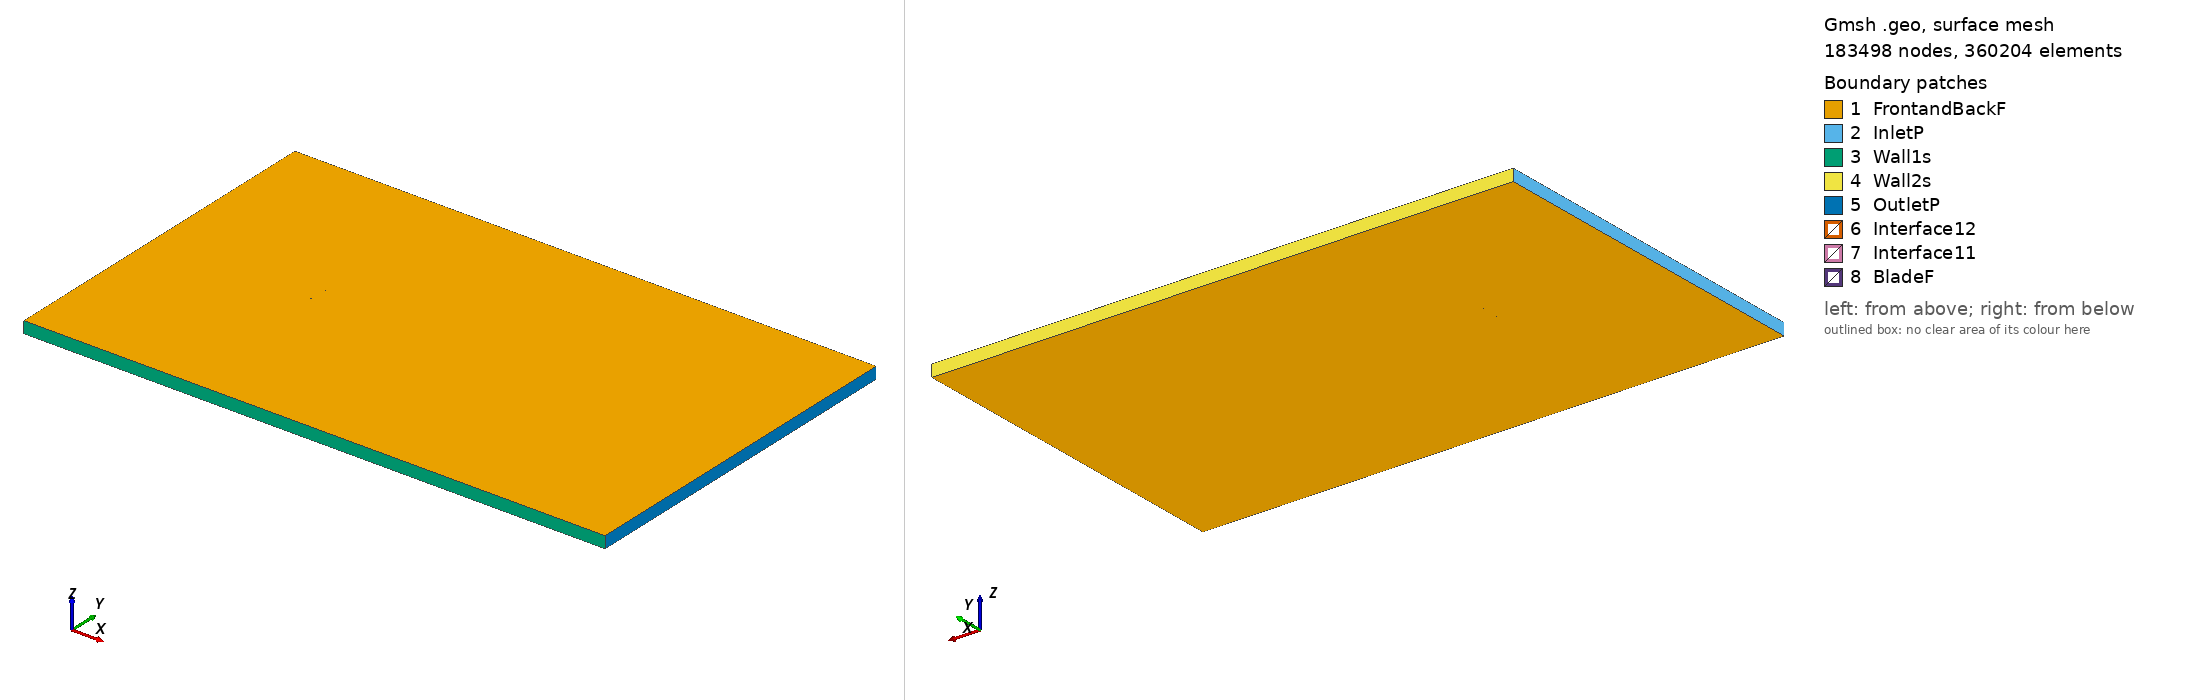

Gmsh geometry script, surface-meshed: 183498 nodes, 360204 surface elements. Boundary patches (legend numbers): 1 FrontandBackF, 2 InletP, 3 Wall1s, 4 Wall2s, 5 OutletP, 6 Interface12, 7 Interface11, 8 BladeF. Left view from above one corner, right view from below the opposite corner. Legend entries are the model's physical surfaces. The drawing asked Gmsh for element sizes between 1% and 20% of the model's largest extent; the script's own settings can give other sizes.

=== ag24_tsr_2.8505_aoa_-0.85393.geo (drawn) ===
SetFactory("OpenCASCADE");

Point(1) = {0.074964, 0.743070, 0, 1.0};
Point(2) = {0.073526, 0.743248, 0, 1.0};
Point(3) = {0.071262, 0.743525, 0, 1.0};
Point(4) = {0.068998, 0.743797, 0, 1.0};
Point(5) = {0.066733, 0.744066, 0, 1.0};
Point(6) = {0.064469, 0.744331, 0, 1.0};
Point(7) = {0.062205, 0.744593, 0, 1.0};
Point(8) = {0.059940, 0.744852, 0, 1.0};
Point(9) = {0.057676, 0.745107, 0, 1.0};
Point(10) = {0.055411, 0.745357, 0, 1.0};
Point(11) = {0.053146, 0.745604, 0, 1.0};
Point(12) = {0.050881, 0.745846, 0, 1.0};
Point(13) = {0.048615, 0.746084, 0, 1.0};
Point(14) = {0.046349, 0.746316, 0, 1.0};
Point(15) = {0.044082, 0.746543, 0, 1.0};
Point(16) = {0.041814, 0.746765, 0, 1.0};
Point(17) = {0.039546, 0.746982, 0, 1.0};
Point(18) = {0.037279, 0.747192, 0, 1.0};
Point(19) = {0.035010, 0.747396, 0, 1.0};
Point(20) = {0.032741, 0.747595, 0, 1.0};
Point(21) = {0.030473, 0.747786, 0, 1.0};
Point(22) = {0.028204, 0.747971, 0, 1.0};
Point(23) = {0.025935, 0.748150, 0, 1.0};
Point(24) = {0.023667, 0.748321, 0, 1.0};
Point(25) = {0.021398, 0.748485, 0, 1.0};
Point(26) = {0.019129, 0.748643, 0, 1.0};
Point(27) = {0.016860, 0.748792, 0, 1.0};
Point(28) = {0.014592, 0.748935, 0, 1.0};
Point(29) = {0.012323, 0.749069, 0, 1.0};
Point(30) = {0.010055, 0.749196, 0, 1.0};
Point(31) = {0.007787, 0.749315, 0, 1.0};
Point(32) = {0.005520, 0.749425, 0, 1.0};
Point(33) = {0.003252, 0.749527, 0, 1.0};
Point(34) = {0.000985, 0.749619, 0, 1.0};
Point(35) = {-0.001281, 0.749703, 0, 1.0};
Point(36) = {-0.003547, 0.749777, 0, 1.0};
Point(37) = {-0.005812, 0.749841, 0, 1.0};
Point(38) = {-0.008077, 0.749895, 0, 1.0};
Point(39) = {-0.010340, 0.749939, 0, 1.0};
Point(40) = {-0.012603, 0.749971, 0, 1.0};
Point(41) = {-0.014864, 0.749992, 0, 1.0};
Point(42) = {-0.017124, 0.750000, 0, 1.0};
Point(43) = {-0.019383, 0.749996, 0, 1.0};
Point(44) = {-0.021640, 0.749978, 0, 1.0};
Point(45) = {-0.023895, 0.749946, 0, 1.0};
Point(46) = {-0.026149, 0.749899, 0, 1.0};
Point(47) = {-0.028399, 0.749836, 0, 1.0};
Point(48) = {-0.030646, 0.749756, 0, 1.0};
Point(49) = {-0.032892, 0.749658, 0, 1.0};
Point(50) = {-0.035133, 0.749542, 0, 1.0};
Point(51) = {-0.037370, 0.749405, 0, 1.0};
Point(52) = {-0.039603, 0.749247, 0, 1.0};
Point(53) = {-0.041830, 0.749066, 0, 1.0};
Point(54) = {-0.044050, 0.748860, 0, 1.0};
Point(55) = {-0.046264, 0.748629, 0, 1.0};
Point(56) = {-0.048466, 0.748370, 0, 1.0};
Point(57) = {-0.050659, 0.748080, 0, 1.0};
Point(58) = {-0.052838, 0.747758, 0, 1.0};
Point(59) = {-0.055000, 0.747400, 0, 1.0};
Point(60) = {-0.057145, 0.747002, 0, 1.0};
Point(61) = {-0.059263, 0.746562, 0, 1.0};
Point(62) = {-0.061353, 0.746073, 0, 1.0};
Point(63) = {-0.063402, 0.745532, 0, 1.0};
Point(64) = {-0.065403, 0.744931, 0, 1.0};
Point(65) = {-0.067335, 0.744266, 0, 1.0};
Point(66) = {-0.069168, 0.743534, 0, 1.0};
Point(67) = {-0.070843, 0.742746, 0, 1.0};
Point(68) = {-0.072248, 0.741950, 0, 1.0};
Point(69) = {-0.073282, 0.741236, 0, 1.0};
Point(70) = {-0.073962, 0.740659, 0, 1.0};
Point(71) = {-0.074397, 0.740205, 0, 1.0};
Point(72) = {-0.074679, 0.739836, 0, 1.0};
Point(73) = {-0.074860, 0.739524, 0, 1.0};
Point(74) = {-0.074963, 0.739249, 0, 1.0};
Point(75) = {-0.074992, 0.739002, 0, 1.0};
Point(76) = {-0.074941, 0.738761, 0, 1.0};
Point(77) = {-0.074792, 0.738516, 0, 1.0};
Point(78) = {-0.074539, 0.738275, 0, 1.0};
Point(79) = {-0.074165, 0.738026, 0, 1.0};
Point(80) = {-0.073612, 0.737753, 0, 1.0};
Point(81) = {-0.072773, 0.737437, 0, 1.0};
Point(82) = {-0.071514, 0.737077, 0, 1.0};
Point(83) = {-0.069846, 0.736720, 0, 1.0};
Point(84) = {-0.067921, 0.736412, 0, 1.0};
Point(85) = {-0.065868, 0.736162, 0, 1.0};
Point(86) = {-0.063753, 0.735966, 0, 1.0};
Point(87) = {-0.061602, 0.735815, 0, 1.0};
Point(88) = {-0.059425, 0.735701, 0, 1.0};
Point(89) = {-0.057232, 0.735620, 0, 1.0};
Point(90) = {-0.055025, 0.735566, 0, 1.0};
Point(91) = {-0.052809, 0.735535, 0, 1.0};
Point(92) = {-0.050586, 0.735526, 0, 1.0};
Point(93) = {-0.048357, 0.735535, 0, 1.0};
Point(94) = {-0.046122, 0.735560, 0, 1.0};
Point(95) = {-0.043883, 0.735600, 0, 1.0};
Point(96) = {-0.041642, 0.735653, 0, 1.0};
Point(97) = {-0.039397, 0.735717, 0, 1.0};
Point(98) = {-0.037150, 0.735792, 0, 1.0};
Point(99) = {-0.034901, 0.735877, 0, 1.0};
Point(100) = {-0.032649, 0.735970, 0, 1.0};
Point(101) = {-0.030396, 0.736071, 0, 1.0};
Point(102) = {-0.028141, 0.736179, 0, 1.0};
Point(103) = {-0.025883, 0.736292, 0, 1.0};
Point(104) = {-0.023624, 0.736411, 0, 1.0};
Point(105) = {-0.021363, 0.736535, 0, 1.0};
Point(106) = {-0.019099, 0.736664, 0, 1.0};
Point(107) = {-0.016834, 0.736796, 0, 1.0};
Point(108) = {-0.014567, 0.736932, 0, 1.0};
Point(109) = {-0.012298, 0.737072, 0, 1.0};
Point(110) = {-0.010027, 0.737213, 0, 1.0};
Point(111) = {-0.007756, 0.737357, 0, 1.0};
Point(112) = {-0.005486, 0.737502, 0, 1.0};
Point(113) = {-0.003219, 0.737649, 0, 1.0};
Point(114) = {-0.000953, 0.737796, 0, 1.0};
Point(115) = {0.001311, 0.737944, 0, 1.0};
Point(116) = {0.003573, 0.738092, 0, 1.0};
Point(117) = {0.005834, 0.738239, 0, 1.0};
Point(118) = {0.008095, 0.738387, 0, 1.0};
Point(119) = {0.010354, 0.738535, 0, 1.0};
Point(120) = {0.012613, 0.738681, 0, 1.0};
Point(121) = {0.014871, 0.738827, 0, 1.0};
Point(122) = {0.017128, 0.738972, 0, 1.0};
Point(123) = {0.019386, 0.739116, 0, 1.0};
Point(124) = {0.021641, 0.739258, 0, 1.0};
Point(125) = {0.023897, 0.739398, 0, 1.0};
Point(126) = {0.026152, 0.739536, 0, 1.0};
Point(127) = {0.028406, 0.739672, 0, 1.0};
Point(128) = {0.030659, 0.739805, 0, 1.0};
Point(129) = {0.032911, 0.739936, 0, 1.0};
Point(130) = {0.035164, 0.740065, 0, 1.0};
Point(131) = {0.037417, 0.740191, 0, 1.0};
Point(132) = {0.039670, 0.740314, 0, 1.0};
Point(133) = {0.041922, 0.740435, 0, 1.0};
Point(134) = {0.044176, 0.740552, 0, 1.0};
Point(135) = {0.046430, 0.740667, 0, 1.0};
Point(136) = {0.048684, 0.740778, 0, 1.0};
Point(137) = {0.050939, 0.740885, 0, 1.0};
Point(138) = {0.053194, 0.740988, 0, 1.0};
Point(139) = {0.055450, 0.741085, 0, 1.0};
Point(140) = {0.057707, 0.741176, 0, 1.0};
Point(141) = {0.059965, 0.741260, 0, 1.0};
Point(142) = {0.062223, 0.741337, 0, 1.0};
Point(143) = {0.064482, 0.741405, 0, 1.0};
Point(144) = {0.066742, 0.741463, 0, 1.0};
Point(145) = {0.069002, 0.741510, 0, 1.0};
Point(146) = {0.071263, 0.741544, 0, 1.0};
Point(147) = {0.073524, 0.741566, 0, 1.0};
Point(148) = {0.074987, 0.741573, 0, 1.0};
Point(149) = {-0.074964, -0.743070, 0, 1.0};
Point(150) = {-0.073526, -0.743248, 0, 1.0};
Point(151) = {-0.071262, -0.743525, 0, 1.0};
Point(152) = {-0.068998, -0.743797, 0, 1.0};
Point(153) = {-0.066733, -0.744066, 0, 1.0};
Point(154) = {-0.064469, -0.744331, 0, 1.0};
Point(155) = {-0.062205, -0.744593, 0, 1.0};
Point(156) = {-0.059940, -0.744852, 0, 1.0};
Point(157) = {-0.057676, -0.745107, 0, 1.0};
Point(158) = {-0.055411, -0.745357, 0, 1.0};
Point(159) = {-0.053146, -0.745604, 0, 1.0};
Point(160) = {-0.050881, -0.745846, 0, 1.0};
Point(161) = {-0.048615, -0.746084, 0, 1.0};
Point(162) = {-0.046349, -0.746316, 0, 1.0};
Point(163) = {-0.044082, -0.746543, 0, 1.0};
Point(164) = {-0.041814, -0.746765, 0, 1.0};
Point(165) = {-0.039546, -0.746982, 0, 1.0};
Point(166) = {-0.037279, -0.747192, 0, 1.0};
Point(167) = {-0.035010, -0.747396, 0, 1.0};
Point(168) = {-0.032741, -0.747595, 0, 1.0};
Point(169) = {-0.030473, -0.747786, 0, 1.0};
Point(170) = {-0.028204, -0.747971, 0, 1.0};
Point(171) = {-0.025935, -0.748150, 0, 1.0};
Point(172) = {-0.023667, -0.748321, 0, 1.0};
Point(173) = {-0.021398, -0.748485, 0, 1.0};
Point(174) = {-0.019129, -0.748643, 0, 1.0};
Point(175) = {-0.016860, -0.748792, 0, 1.0};
Point(176) = {-0.014592, -0.748935, 0, 1.0};
Point(177) = {-0.012323, -0.749069, 0, 1.0};
Point(178) = {-0.010055, -0.749196, 0, 1.0};
Point(179) = {-0.007787, -0.749315, 0, 1.0};
Point(180) = {-0.005520, -0.749425, 0, 1.0};
Point(181) = {-0.003252, -0.749527, 0, 1.0};
Point(182) = {-0.000985, -0.749619, 0, 1.0};
Point(183) = {0.001281, -0.749703, 0, 1.0};
Point(184) = {0.003547, -0.749777, 0, 1.0};
Point(185) = {0.005812, -0.749841, 0, 1.0};
Point(186) = {0.008077, -0.749895, 0, 1.0};
Point(187) = {0.010340, -0.749939, 0, 1.0};
Point(188) = {0.012603, -0.749971, 0, 1.0};
Point(189) = {0.014864, -0.749992, 0, 1.0};
Point(190) = {0.017124, -0.750000, 0, 1.0};
Point(191) = {0.019383, -0.749996, 0, 1.0};
Point(192) = {0.021640, -0.749978, 0, 1.0};
Point(193) = {0.023895, -0.749946, 0, 1.0};
Point(194) = {0.026149, -0.749899, 0, 1.0};
Point(195) = {0.028399, -0.749836, 0, 1.0};
Point(196) = {0.030646, -0.749756, 0, 1.0};
Point(197) = {0.032892, -0.749658, 0, 1.0};
Point(198) = {0.035133, -0.749542, 0, 1.0};
Point(199) = {0.037370, -0.749405, 0, 1.0};
Point(200) = {0.039603, -0.749247, 0, 1.0};
Point(201) = {0.041830, -0.749066, 0, 1.0};
Point(202) = {0.044050, -0.748860, 0, 1.0};
Point(203) = {0.046264, -0.748629, 0, 1.0};
Point(204) = {0.048466, -0.748370, 0, 1.0};
Point(205) = {0.050659, -0.748080, 0, 1.0};
Point(206) = {0.052838, -0.747758, 0, 1.0};
Point(207) = {0.055000, -0.747400, 0, 1.0};
Point(208) = {0.057145, -0.747002, 0, 1.0};
Point(209) = {0.059263, -0.746562, 0, 1.0};
Point(210) = {0.061353, -0.746073, 0, 1.0};
Point(211) = {0.063402, -0.745532, 0, 1.0};
Point(212) = {0.065403, -0.744931, 0, 1.0};
Point(213) = {0.067335, -0.744266, 0, 1.0};
Point(214) = {0.069168, -0.743534, 0, 1.0};
Point(215) = {0.070843, -0.742746, 0, 1.0};
Point(216) = {0.072248, -0.741950, 0, 1.0};
Point(217) = {0.073282, -0.741236, 0, 1.0};
Point(218) = {0.073962, -0.740659, 0, 1.0};
Point(219) = {0.074397, -0.740205, 0, 1.0};
Point(220) = {0.074679, -0.739836, 0, 1.0};
Point(221) = {0.074860, -0.739524, 0, 1.0};
Point(222) = {0.074963, -0.739249, 0, 1.0};
Point(223) = {0.074992, -0.739002, 0, 1.0};
Point(224) = {0.074941, -0.738761, 0, 1.0};
Point(225) = {0.074792, -0.738516, 0, 1.0};
Point(226) = {0.074539, -0.738275, 0, 1.0};
Point(227) = {0.074165, -0.738026, 0, 1.0};
Point(228) = {0.073612, -0.737753, 0, 1.0};
Point(229) = {0.072773, -0.737437, 0, 1.0};
Point(230) = {0.071514, -0.737077, 0, 1.0};
Point(231) = {0.069846, -0.736720, 0, 1.0};
Point(232) = {0.067921, -0.736412, 0, 1.0};
Point(233) = {0.065868, -0.736162, 0, 1.0};
Point(234) = {0.063753, -0.735966, 0, 1.0};
Point(235) = {0.061602, -0.735815, 0, 1.0};
Point(236) = {0.059425, -0.735701, 0, 1.0};
Point(237) = {0.057232, -0.735620, 0, 1.0};
Point(238) = {0.055025, -0.735566, 0, 1.0};
Point(239) = {0.052809, -0.735535, 0, 1.0};
Point(240) = {0.050586, -0.735526, 0, 1.0};
Point(241) = {0.048357, -0.735535, 0, 1.0};
Point(242) = {0.046122, -0.735560, 0, 1.0};
Point(243) = {0.043883, -0.735600, 0, 1.0};
Point(244) = {0.041642, -0.735653, 0, 1.0};
Point(245) = {0.039397, -0.735717, 0, 1.0};
Point(246) = {0.037150, -0.735792, 0, 1.0};
Point(247) = {0.034901, -0.735877, 0, 1.0};
Point(248) = {0.032649, -0.735970, 0, 1.0};
Point(249) = {0.030396, -0.736071, 0, 1.0};
Point(250) = {0.028141, -0.736179, 0, 1.0};
Point(251) = {0.025883, -0.736292, 0, 1.0};
Point(252) = {0.023624, -0.736411, 0, 1.0};
Point(253) = {0.021363, -0.736535, 0, 1.0};
Point(254) = {0.019099, -0.736664, 0, 1.0};
Point(255) = {0.016834, -0.736796, 0, 1.0};
Point(256) = {0.014567, -0.736932, 0, 1.0};
Point(257) = {0.012298, -0.737072, 0, 1.0};
Point(258) = {0.010027, -0.737213, 0, 1.0};
Point(259) = {0.007756, -0.737357, 0, 1.0};
Point(260) = {0.005486, -0.737502, 0, 1.0};
Point(261) = {0.003219, -0.737649, 0, 1.0};
Point(262) = {0.000953, -0.737796, 0, 1.0};
Point(263) = {-0.001311, -0.737944, 0, 1.0};
Point(264) = {-0.003573, -0.738092, 0, 1.0};
Point(265) = {-0.005834, -0.738239, 0, 1.0};
Point(266) = {-0.008095, -0.738387, 0, 1.0};
Point(267) = {-0.010354, -0.738535, 0, 1.0};
Point(268) = {-0.012613, -0.738681, 0, 1.0};
Point(269) = {-0.014871, -0.738827, 0, 1.0};
Point(270) = {-0.017128, -0.738972, 0, 1.0};
Point(271) = {-0.019386, -0.739116, 0, 1.0};
Point(272) = {-0.021641, -0.739258, 0, 1.0};
Point(273) = {-0.023897, -0.739398, 0, 1.0};
Point(274) = {-0.026152, -0.739536, 0, 1.0};
Point(275) = {-0.028406, -0.739672, 0, 1.0};
Point(276) = {-0.030659, -0.739805, 0, 1.0};
Point(277) = {-0.032911, -0.739936, 0, 1.0};
Point(278) = {-0.035164, -0.740065, 0, 1.0};
Point(279) = {-0.037417, -0.740191, 0, 1.0};
Point(280) = {-0.039670, -0.740314, 0, 1.0};
Point(281) = {-0.041922, -0.740435, 0, 1.0};
Point(282) = {-0.044176, -0.740552, 0, 1.0};
Point(283) = {-0.046430, -0.740667, 0, 1.0};
Point(284) = {-0.048684, -0.740778, 0, 1.0};
Point(285) = {-0.050939, -0.740885, 0, 1.0};
Point(286) = {-0.053194, -0.740988, 0, 1.0};
Point(287) = {-0.055450, -0.741085, 0, 1.0};
Point(288) = {-0.057707, -0.741176, 0, 1.0};
Point(289) = {-0.059965, -0.741260, 0, 1.0};
Point(290) = {-0.062223, -0.741337, 0, 1.0};
Point(291) = {-0.064482, -0.741405, 0, 1.0};
Point(292) = {-0.066742, -0.741463, 0, 1.0};
Point(293) = {-0.069002, -0.741510, 0, 1.0};
Point(294) = {-0.071263, -0.741544, 0, 1.0};
Point(295) = {-0.073524, -0.741566, 0, 1.0};
Point(296) = {-0.074987, -0.741573, 0, 1.0};

// Lines: first blade (splines 1-4)
Spline(1) = {1:49};
Spline(2) = {49:99};
Spline(3) = {99:148};
Spline(4) = {148,1};

// Lines: second blade (splines 5-8)
Spline(5) = {149:197};
Spline(6) = {197:247};
Spline(7) = {247:296};
Spline(8) = {296,149};

// Outer domain (points 20001-4 and lines)
Point(297) = {-13.50000000, -15.00000000, 0, 1.0};
Point(298) = {-13.50000000, 15.00000000, 0, 1.0};
Point(299) = {36.00000000, 15.00000000, 0, 1.0};
Point(300) = {36.00000000, -15.00000000, 0, 1.0};
Line(11) = {297, 298};
Line(12) = {298, 299};
Line(13) = {299, 300};
Line(14) = {297, 300};

// Interface (between moving and stationary domain) (circles)
Circle(9) = {0, 0, 0, 0.80000000, 0, 2*Pi};
Circle(10) = {0, 0, 0, 0.80000000, 0, 2*Pi};

// Loops collect Lines/Splines/etc (blade1, blade2, domain, first circle)
Line Loop(1) = {1:4};
Line Loop(2) = {5:8};
Line Loop(3) = {11,12,13,-14};
Line Loop(4) = {9};

// BooleanDifference cuts out the circle/interface from the domain
Plane Surface(1) = {3};
Plane Surface(2) = {4};
BooleanDifference{ Surface{1}; Delete;}{ Surface{2}; Delete;}

// This one cuts out the blades from the inner circle/interface
Line Loop(6) = {10};
Plane Surface(5) = {6};
Plane Surface(6) = {1};
Plane Surface(7) = {2};
BooleanDifference{ Surface{5}; Delete;}{ Surface{6,7}; Delete;}

// extrude to 3rd dimension
Extrude {0, 0, 1} {Surface{1}; Surface{5}; Layers{1}; Recombine;}

// Physical Surfaces are the named boundaries (patches)
Physical Surface("Interface11") = {12};
Physical Surface("Interface12") = {10};

// sides of domain
Physical Surface("InletP") = {6};
Physical Surface("OutletP") = {9};

// top and bottom of domain
Physical Surface("Wall1s") = {7};
Physical Surface("Wall2s") = {8};

// Check FrontandBackF by ensuring there is nothing in the 3rd dimension
Physical Surface("FrontandBackF") = {1,11,5,21};
Physical Surface("BladeF") = {13:20};
Physical Volume("Turbine") = {2};
Physical Volume("Farfield") = {1};

// settings for airfoil boundary layer
Field[1] = BoundaryLayer;
Field[1].EdgesList = {1:8};
Field[1].hwall_n = 1e-3;
Field[1].thickness = 1.5e-2;
Field[1].ratio = 1.05;
Field[1].Quads = 1;
BoundaryLayer Field = 1;

// control points for mesh (blade and interface)
// floor((arc length / 1.5mm)/ 6) -> Transfinite Line
Transfinite Line {1,2,3,5,6,7} = 33 Using Progression 1;
Transfinite Line {4,8} = 2 Using Progression 1;
Transfinite Line {9, 15} = 800 Using Progression 1;

// For more information on gmsh syntax, visit http://gmsh.info/doc/texinfo/gmsh.html
